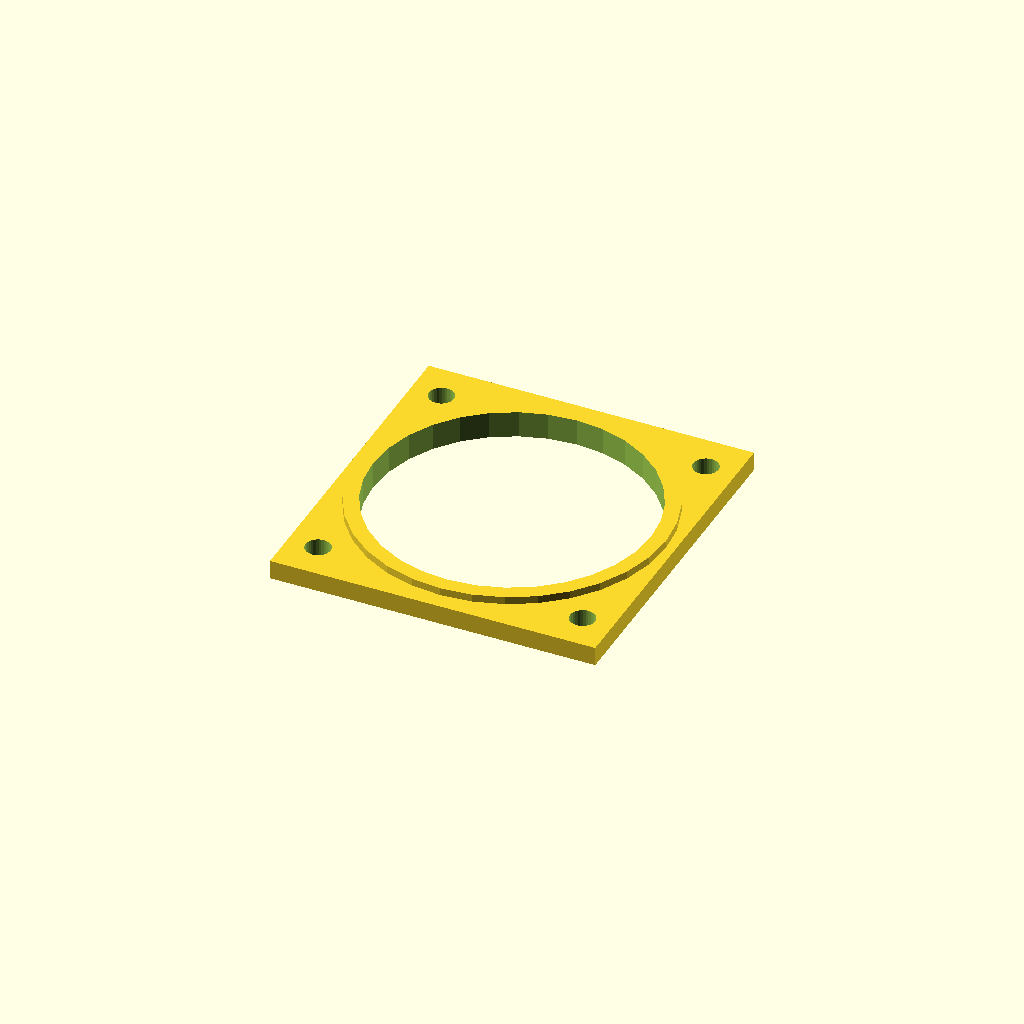
Cell 1: the model at its default parameters.
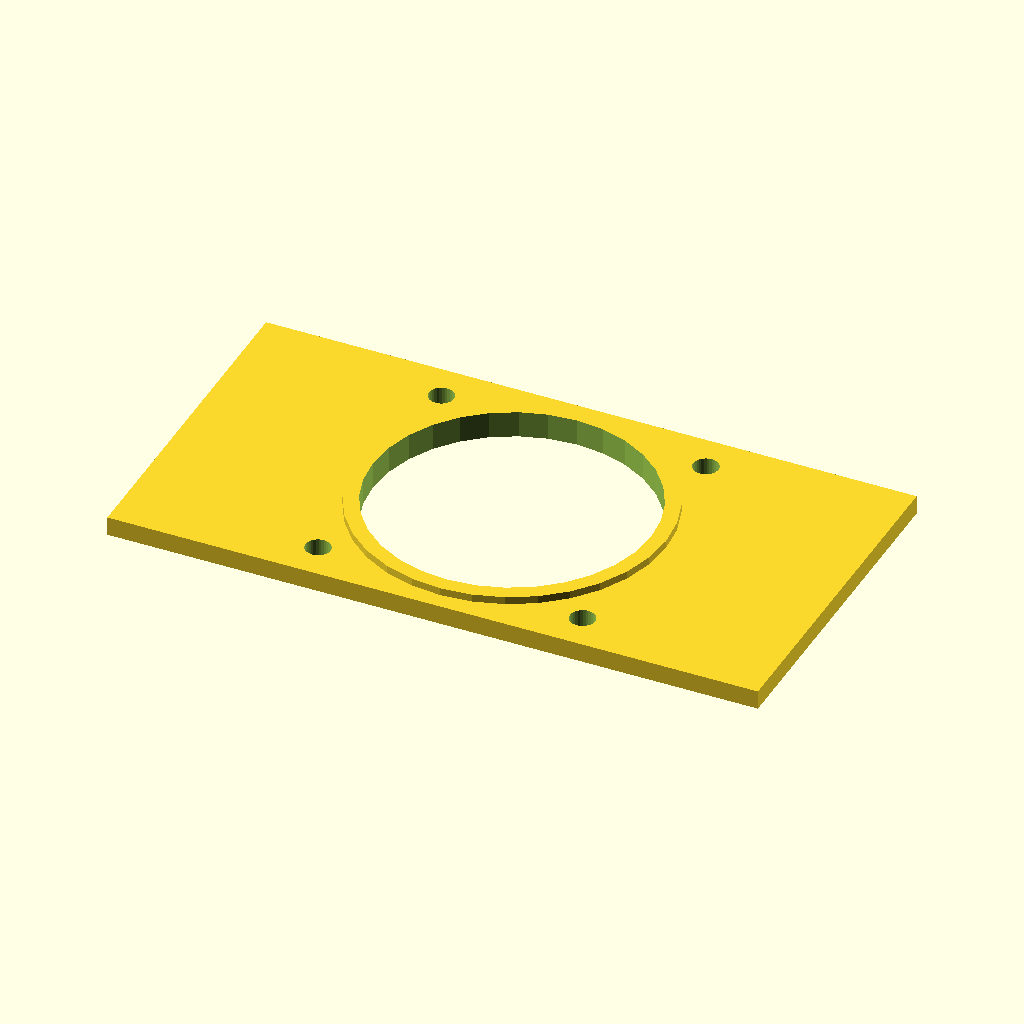
Cell 2 — plate_w set to 171.2, the other parameters unchanged.
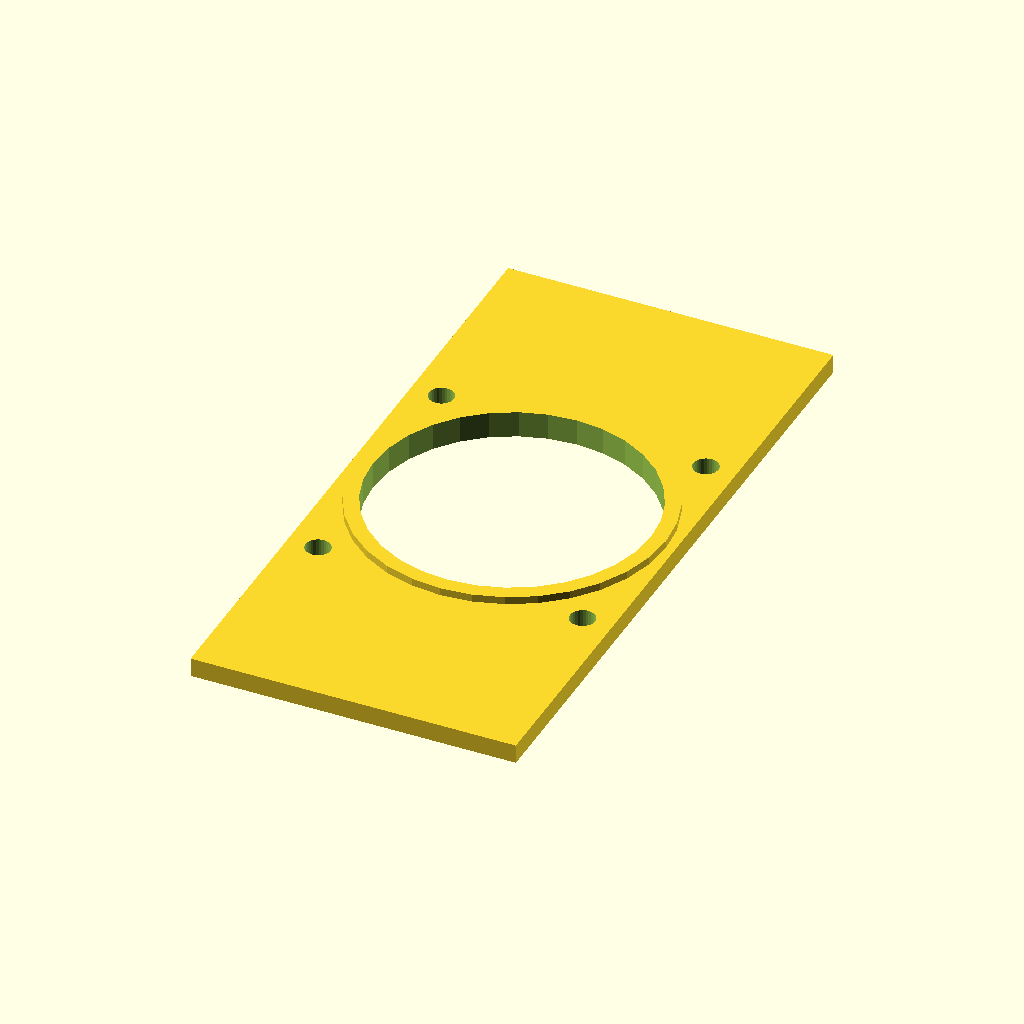
Cell 3 — plate_d set to 179.2, the other parameters unchanged.
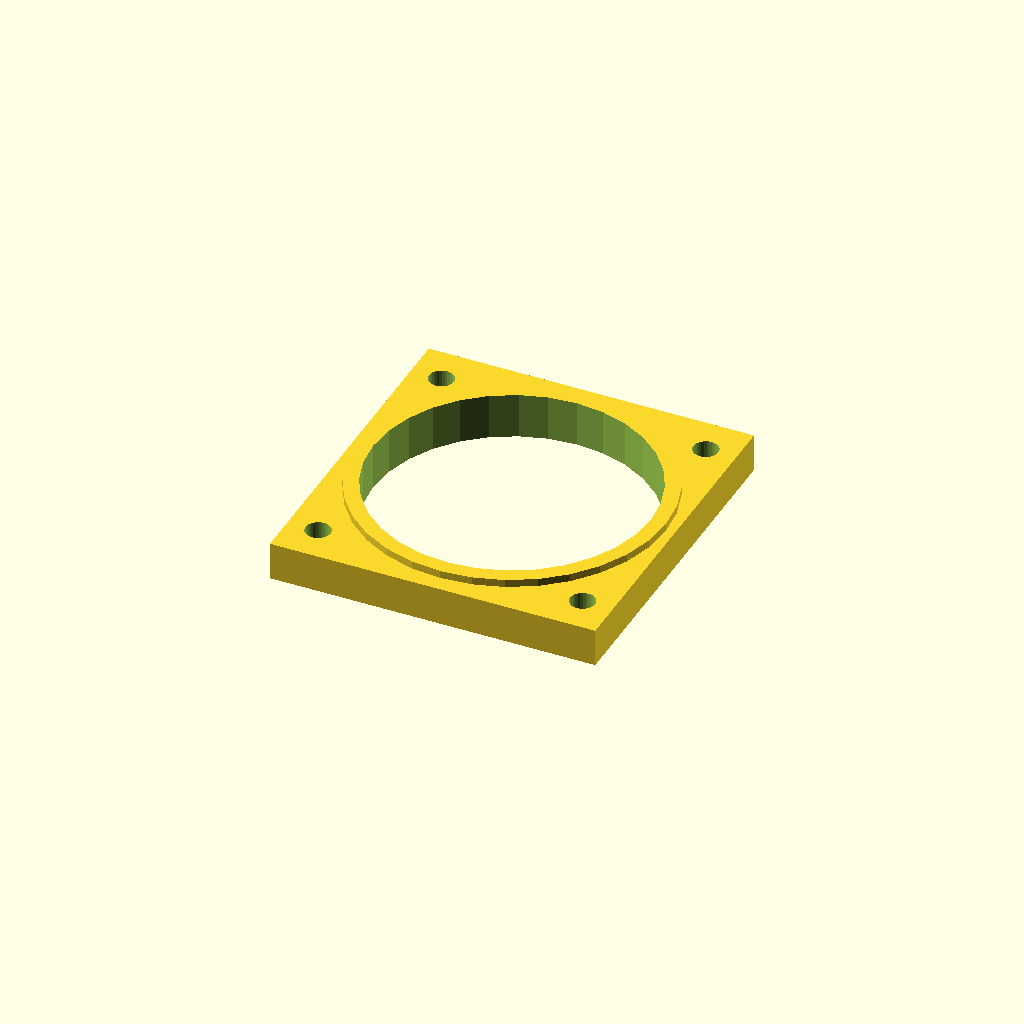
Cell 4: plate_t = 10 (everything else at default).
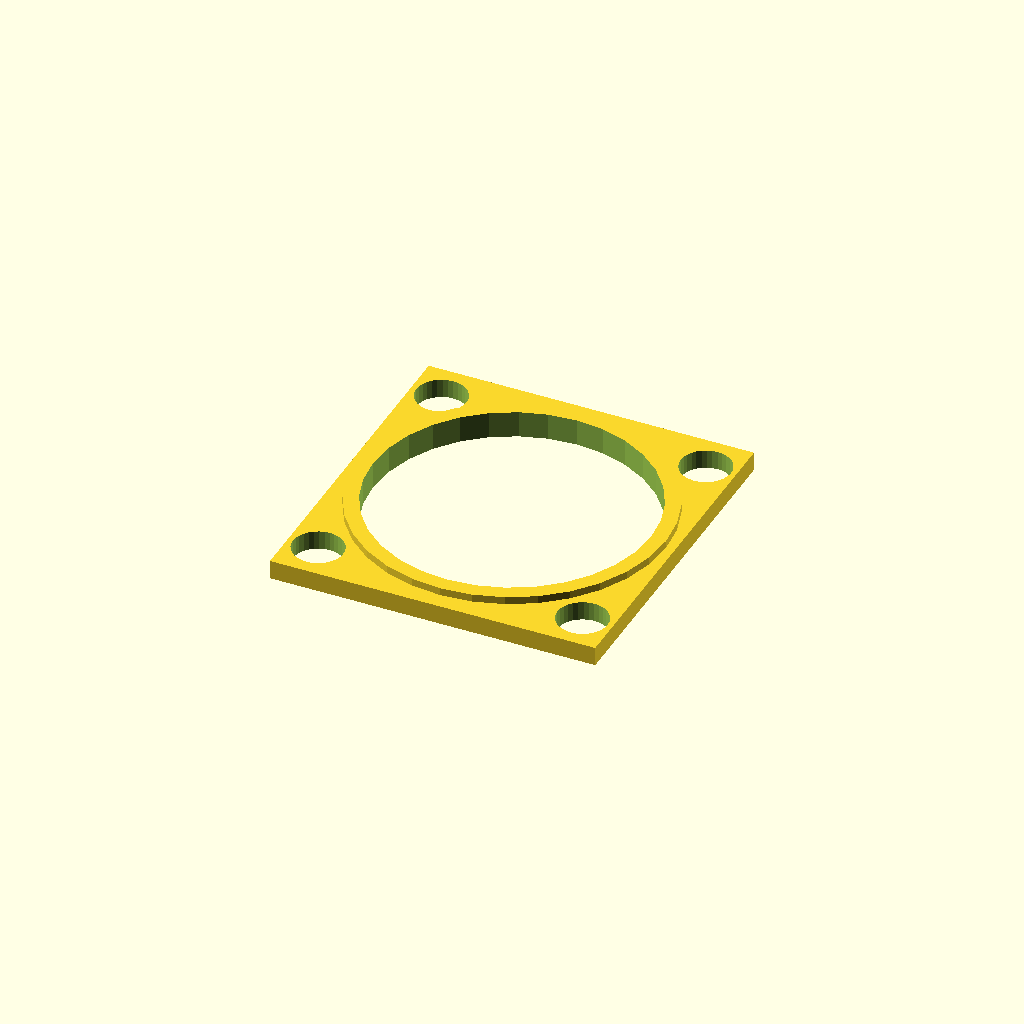
Cell 5: motor_d = 13.2 (everything else at default).
All cells are drawn from one camera (rotation 55°, 0°, 25°, orthographic, colour scheme Cornfield), so only the parameter changes between them.
OpenSCAD source file optional_data/gen2/motormounts/part_0006.scad:
$fn = 32;

// ----------------------------------------------------------------------
// Motor mount plate: NEMA34, 85.6 x 89.6 x 7 mm
// ----------------------------------------------------------------------

// --- parameters (mm) ---
plate_w = 85.6;           // plate length, X
plate_d = 89.6;           // plate width, Y
plate_t = 5;              // plate thickness
pattern = 69.6;           // NEMA34 bolt spacing
motor_d = 6.6;            // NEMA34 screw clearance
pilot_d = 73.03;          // pilot boss bore
boss_d = 81;              // raised pilot ring
boss_h = 2;               // raised pilot ring height

module plate() {
  translate([-plate_w / 2, -plate_d / 2, 0]) cube([plate_w, plate_d, plate_t]);
}

module motor_holes() {
  for (sx = [-1, 1]) for (sy = [-1, 1])
    translate([sx * pattern / 2, sy * pattern / 2, -1])
      cylinder(h = plate_t + 2, d = motor_d);
}
module pilot_ring() {
  translate([0, 0, plate_t - 1]) cylinder(h = boss_h + 1, d = boss_d);
}

difference() {
  union() {
    plate();
    pilot_ring();
  }
  motor_holes();
  translate([0, 0, -1]) cylinder(h = plate_t + boss_h + 2, d = pilot_d);
}
Parameter table extracted from the source (name, type, default, range or options):
plate_w: number, default 85.6
plate_d: number, default 89.6
plate_t: number, default 5
pattern: number, default 69.6
motor_d: number, default 6.6
pilot_d: number, default 73.03
boss_d: number, default 81
boss_h: number, default 2
